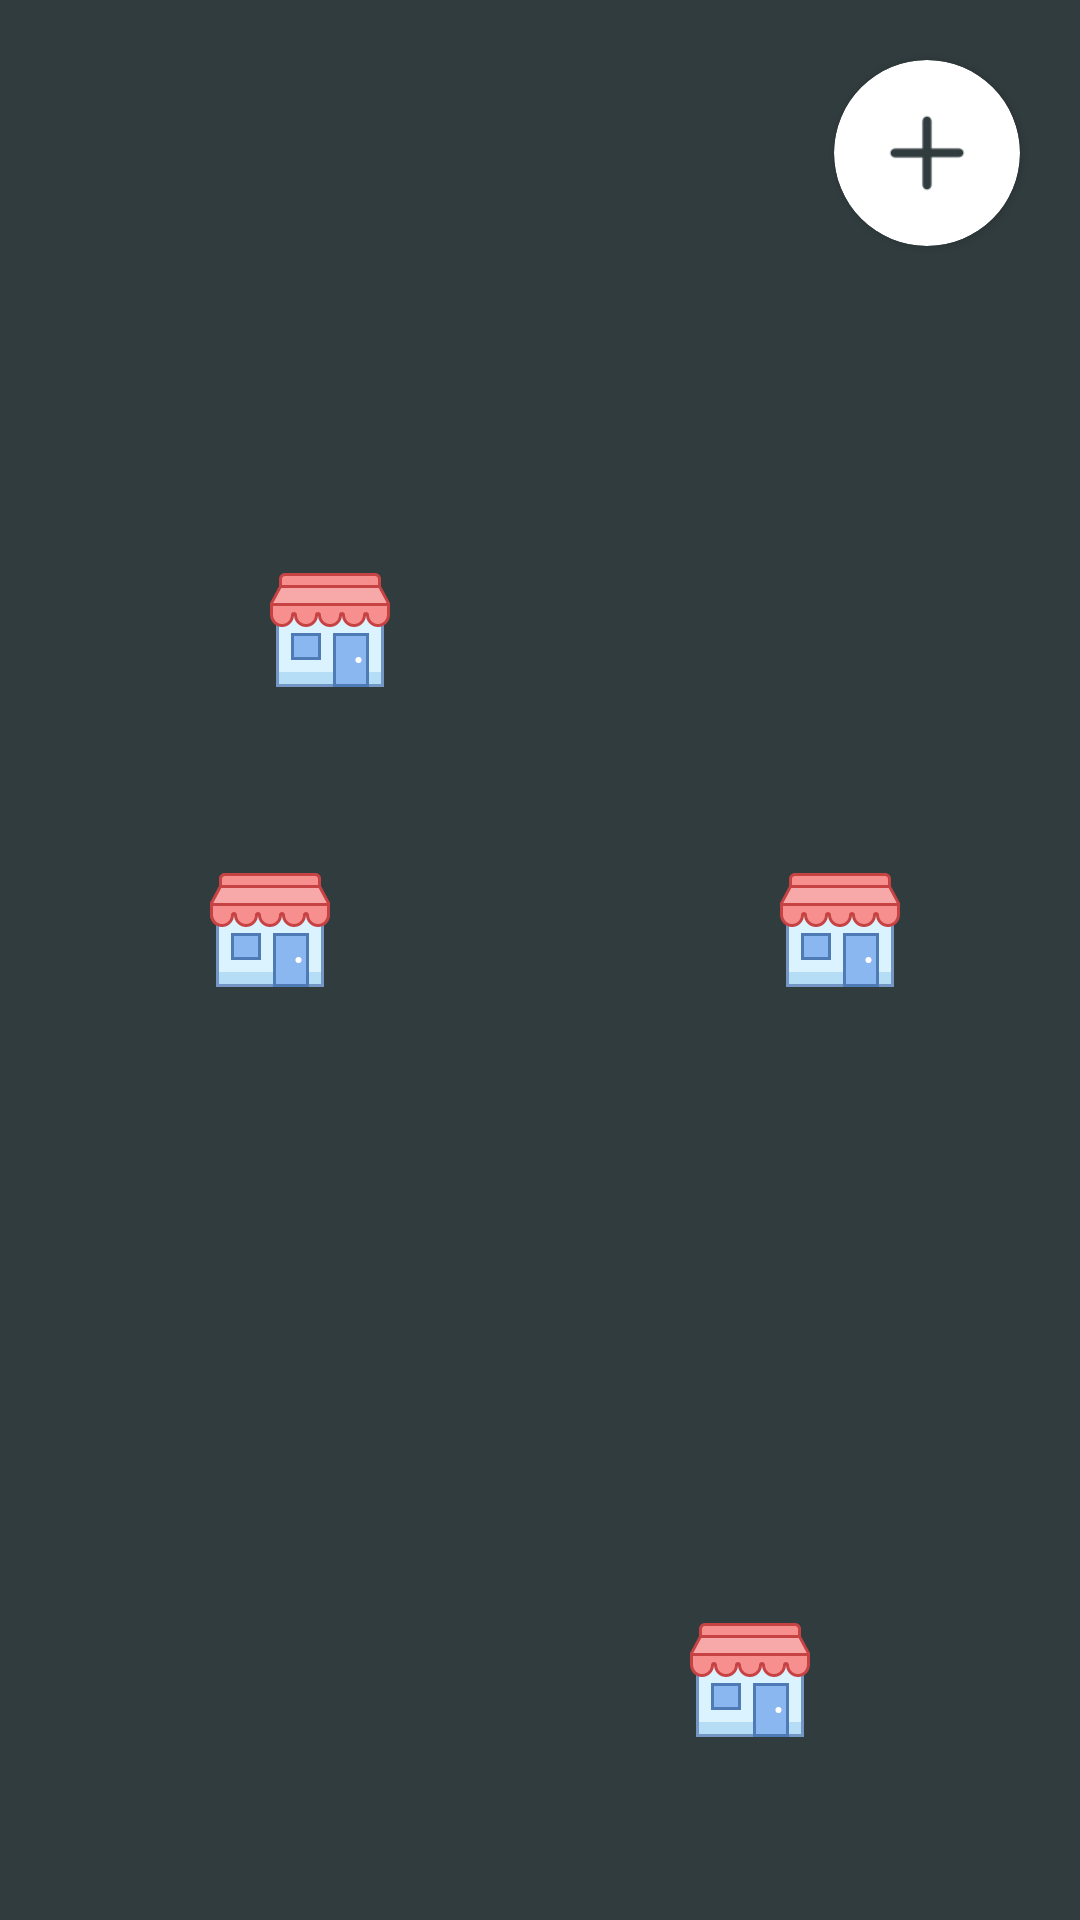

The Android layout XML behind this screen, and the referenced resources:
<!-- AndroidManifest.xml: activity theme AppTheme -->
<!-- res/layout/activity_benefactor.xml -->
<?xml version="1.0" encoding="utf-8"?>
<RelativeLayout xmlns:android="http://schemas.android.com/apk/res/android"
    xmlns:app="http://schemas.android.com/apk/res-auto"
    xmlns:tools="http://schemas.android.com/tools"
    android:layout_width="match_parent"
    android:layout_height="match_parent"
    android:background="@color/colorBlackish"
    tools:context=".BenefactorActivity">

    <FrameLayout
        android:id="@+id/map_view"
        android:layout_width="match_parent"
        android:layout_height="match_parent"
        />

    <android.support.v7.widget.CardView
        android:id="@+id/quantity"
        android:layout_marginTop="20dp"
        android:layout_marginLeft="20dp"
        android:layout_marginRight="20dp"
        android:layout_width="62dp"
        android:layout_height="62dp"
        android:layout_alignParentRight="true"
        app:cardCornerRadius="31dp">

        <RelativeLayout
            android:layout_width="match_parent"
            android:layout_height="match_parent">

            <ImageView
                android:layout_width="30dp"
                android:layout_height="30dp"
                android:layout_centerInParent="true"
                android:src="@drawable/add_icon"/>

        </RelativeLayout>

    </android.support.v7.widget.CardView>

    <RelativeLayout
        android:id="@+id/pins"
        android:layout_width="match_parent"
        android:layout_height="match_parent">

    <ImageView

        android:layout_width="wrap_content"
        android:layout_height="wrap_content"
        android:src="@drawable/ic_shop"
        android:layout_marginTop="190dp"
        android:layout_marginLeft="90dp" />

    <ImageView
        android:layout_width="wrap_content"
        android:layout_height="wrap_content"
        android:src="@drawable/ic_shop"
        android:layout_marginTop="290dp"
        android:layout_marginLeft="70dp"
        android:onClick="showStoreDetails"/>

    <ImageView
        android:layout_width="wrap_content"
        android:layout_height="wrap_content"
        android:src="@drawable/ic_shop"
        android:layout_marginTop="290dp"
        android:layout_marginLeft="70dp"
        android:onClick="showStoreDetails"/>

    <ImageView
        android:layout_width="wrap_content"
        android:layout_height="wrap_content"
        android:src="@drawable/ic_shop"
        android:layout_marginTop="290dp"
        android:layout_marginLeft="260dp"
        android:onClick="showStoreDetails"/>

    <ImageView
        android:layout_width="wrap_content"
        android:layout_height="wrap_content"
        android:src="@drawable/ic_shop"
        android:layout_marginTop="540dp"
        android:layout_marginLeft="230dp"
        android:onClick="showStoreDetails" />

    </RelativeLayout>

</RelativeLayout>
<!-- resources referenced by this layout -->
<resources>
  <color name="colorBlackish">#313C3F</color>
  <!-- drawable add_icon: png bitmap (drawable, 1096 bytes) -->
  <!-- drawable ic_shop: vector/xml drawable (drawable, 3086 chars, omitted) -->
  <style name="AppTheme" parent="Theme.AppCompat.Light.NoActionBar">
          
          <item name="colorPrimary">@color/colorPrimary</item>
          <item name="colorPrimaryDark">@color/colorPrimaryDark</item>
          <item name="colorAccent">@color/colorAccent</item>
      </style>
  <color name="colorPrimary">#5effda</color>
  <color name="colorPrimaryDark">#ffffff</color>
  <color name="colorAccent">#377687</color>
</resources>
